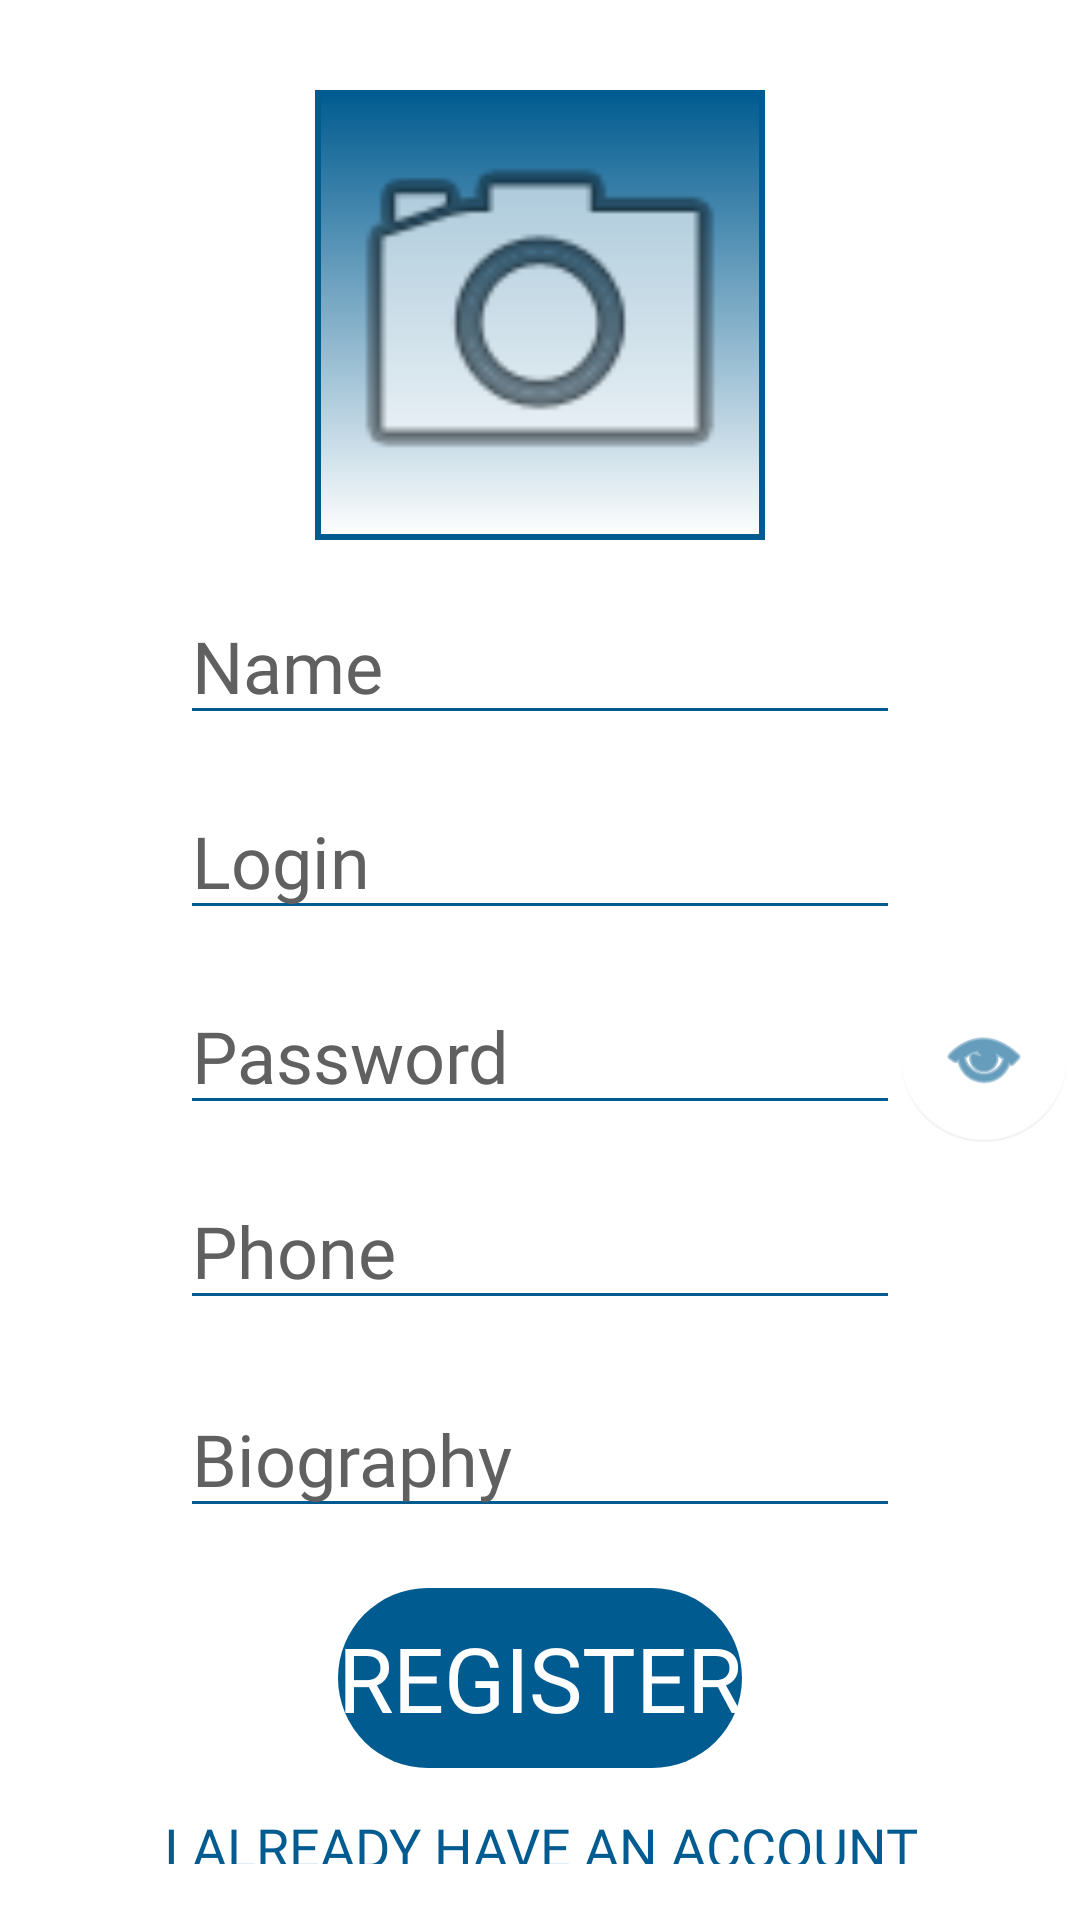

This screen was rendered from an Android layout file. Write that file and the resources it references.
<!-- AndroidManifest.xml: application theme Theme.FACAMPNetwork -->
<!-- res/layout/activity_register.xml -->
<?xml version="1.0" encoding="utf-8"?>
<androidx.constraintlayout.widget.ConstraintLayout xmlns:android="http://schemas.android.com/apk/res/android"
    xmlns:app="http://schemas.android.com/apk/res-auto"
    xmlns:tools="http://schemas.android.com/tools"
    android:layout_width="match_parent"
    android:layout_height="match_parent"
    android:background="@color/background"
    tools:context=".RegisterActivity">

    <ImageView
        android:id="@+id/imageViewFoto"
        android:layout_width="150dp"
        android:layout_height="150dp"
        android:layout_marginTop="30dp"
        android:background="@drawable/image_border"
        android:contentDescription="@string/description_profile_picture"
        app:layout_constraintEnd_toEndOf="parent"
        app:layout_constraintStart_toStartOf="parent"
        app:layout_constraintTop_toTopOf="parent"
        app:srcCompat="@android:drawable/ic_menu_camera" />

    <EditText
        android:id="@+id/editNomeRegister"
        android:layout_width="240dp"
        android:layout_height="45dp"
        android:layout_marginTop="20dp"
        android:backgroundTint="@color/text_line"
        android:ems="10"
        android:fontFamily="@font/gill_sans"
        android:hint="@string/name"
        android:importantForAutofill="no"
        android:inputType="textShortMessage|textNoSuggestions"
        android:maxLength="20"
        android:textColor="@color/text"
        android:textColorHint="@color/hint"
        android:textCursorDrawable="@drawable/cursor_color"
        android:textSize="24sp"
        app:layout_constraintEnd_toEndOf="parent"
        app:layout_constraintStart_toStartOf="parent"
        app:layout_constraintTop_toBottomOf="@+id/imageViewFoto" />

    <EditText
        android:id="@+id/editLoginRegister"
        android:layout_width="240dp"
        android:layout_height="45dp"
        android:layout_marginTop="20dp"
        android:backgroundTint="@color/text_line"
        android:ems="10"
        android:fontFamily="@font/gill_sans"
        android:hint="@string/login"
        android:importantForAutofill="no"
        android:inputType="textShortMessage|textNoSuggestions"
        android:maxLength="20"
        android:textColor="@color/text"
        android:textColorHint="@color/hint"
        android:textCursorDrawable="@drawable/cursor_color"
        android:textSize="24sp"
        app:layout_constraintEnd_toEndOf="parent"
        app:layout_constraintStart_toStartOf="parent"
        app:layout_constraintTop_toBottomOf="@+id/editNomeRegister" />

    <EditText
        android:id="@+id/editSenhaRegister"
        android:layout_width="240dp"
        android:layout_height="45dp"
        android:layout_marginTop="20dp"
        android:backgroundTint="@color/text_line"
        android:ems="10"
        android:fontFamily="@font/gill_sans"
        android:hint="@string/password"
        android:importantForAutofill="no"
        android:inputType="textNoSuggestions|textPassword"
        android:maxLength="32"
        android:textColor="@color/text"
        android:textColorHint="@color/hint"
        android:textCursorDrawable="@drawable/cursor_color"
        android:textSize="24sp"
        app:layout_constraintEnd_toEndOf="parent"
        app:layout_constraintStart_toStartOf="parent"
        app:layout_constraintTop_toBottomOf="@+id/editLoginRegister" />

    <EditText
        android:id="@+id/editTelefoneRegister"
        android:layout_width="240dp"
        android:layout_height="45dp"
        android:layout_marginTop="20dp"
        android:backgroundTint="@color/text_line"
        android:ems="10"
        android:fontFamily="@font/gill_sans"
        android:hint="@string/phone"
        android:importantForAutofill="no"
        android:inputType="textNoSuggestions|phone"
        android:maxLength="32"
        android:textColor="@color/text"
        android:textColorHint="@color/hint"
        android:textCursorDrawable="@drawable/cursor_color"
        android:textSize="24sp"
        app:layout_constraintEnd_toEndOf="parent"
        app:layout_constraintStart_toStartOf="parent"
        app:layout_constraintTop_toBottomOf="@+id/editSenhaRegister" />

    <EditText
        android:id="@+id/editBiografiaRegister"
        android:layout_width="240dp"
        android:layout_height="wrap_content"
        android:layout_marginTop="20dp"
        android:backgroundTint="@color/text_line"
        android:ems="10"
        android:fontFamily="@font/gill_sans"
        android:gravity="start|top"
        android:hint="@string/biography"
        android:importantForAutofill="no"
        android:inputType="textMultiLine"
        android:maxLength="80"
        android:maxLines="4"
        android:textColor="@color/text"
        android:textColorHint="@color/hint"
        android:textCursorDrawable="@drawable/cursor_color"
        android:textSize="24sp"
        app:layout_constraintEnd_toEndOf="parent"
        app:layout_constraintStart_toStartOf="parent"
        app:layout_constraintTop_toBottomOf="@+id/editTelefoneRegister" />

    <Button
        android:id="@+id/buttonRegistrar"
        style="?android:attr/borderlessButtonStyle"
        android:layout_width="wrap_content"
        android:layout_height="60dp"
        android:layout_marginTop="20dp"
        android:background="@drawable/button_onclick_ripple"
        android:fontFamily="@font/gill_sans"
        android:text="@string/register"
        android:textColor="@color/button_text"
        android:textSize="30sp"
        app:layout_constraintEnd_toEndOf="parent"
        app:layout_constraintStart_toStartOf="parent"
        app:layout_constraintTop_toBottomOf="@+id/editBiografiaRegister" />

    <Button
        android:id="@+id/buttonTemConta"
        style="?android:attr/borderlessButtonStyle"
        android:layout_width="wrap_content"
        android:layout_height="38dp"
        android:layout_marginTop="4dp"
        android:fontFamily="@font/gill_sans"
        android:text="@string/i_already_have_an_account"
        android:textColor="@color/label_text"
        android:textSize="18sp"
        app:layout_constraintEnd_toEndOf="parent"
        app:layout_constraintStart_toStartOf="parent"
        app:layout_constraintTop_toBottomOf="@+id/buttonRegistrar" />

    <com.google.android.material.floatingactionbutton.FloatingActionButton
        android:id="@+id/buttonRegisterPasswordVisibility"
        android:layout_width="wrap_content"
        android:layout_height="wrap_content"
        android:background="#00FFFFFF"
        android:clickable="true"
        app:elevation="0dp"
        app:layout_constraintBottom_toBottomOf="@+id/editSenhaRegister"
        app:layout_constraintStart_toEndOf="@+id/editSenhaRegister"
        app:layout_constraintTop_toTopOf="@+id/editSenhaRegister"
        app:maxImageSize="30sp"
        app:srcCompat="@android:drawable/ic_menu_view"
        app:tint="@color/icon_blue" />

</androidx.constraintlayout.widget.ConstraintLayout>
<!-- resources referenced by this layout -->
<resources>
  <color name="background">#FFFFFF</color>
  <color name="button_text">#FFFFFF</color>
  <color name="hint">#606060</color>
  <color name="icon_blue">#005B90</color>
  <color name="label_text">#005B90</color>
  <color name="text">#000000</color>
  <color name="text_line">#005B90</color>
  <!-- drawable button_onclick_ripple (drawable) -->
  <?xml version="1.0" encoding="utf-8"?>
  <ripple xmlns:android="http://schemas.android.com/apk/res/android"
      android:color="@color/button_click">
  
      <item android:id="@android:id/mask">
          <shape android:shape="rectangle">
              <solid android:color="@color/button" />
              <corners android:radius="40dp" />
          </shape>
      </item>
  
      <item android:drawable="@drawable/button_drawable" />
  </ripple>
  <!-- drawable cursor_color (drawable) -->
  <?xml version="1.0" encoding="utf-8"?>
  <shape xmlns:android="http://schemas.android.com/apk/res/android">
      <size android:width="2dp" />
      <solid android:color="@color/text_line"  />
  </shape>
  <!-- drawable image_border (drawable) -->
  <?xml version="1.0" encoding="utf-8"?>
  <shape xmlns:android="http://schemas.android.com/apk/res/android"
      android:shape="rectangle">
  
      <gradient
          android:angle="270"
          android:endColor="@color/image_border_gradient_secondary"
          android:startColor="@color/image_border_gradient_primary" />
  
      <corners android:radius="0dp" />
  
      <stroke
          android:width="2dp"
          android:color="@color/image_border_stroke" />
  </shape>
  <string name="biography">Biography</string>
  <string name="description_profile_picture">Profile Picture</string>
  <string name="i_already_have_an_account">I Already Have An Account</string>
  <string name="login">Login</string>
  <string name="name">Name</string>
  <string name="password">Password</string>
  <string name="phone">Phone</string>
  <string name="register">Register</string>
  <style name="Theme.FACAMPNetwork" parent="Theme.MaterialComponents.DayNight.DarkActionBar">
          
          <item name="colorPrimary">@color/button</item>
          <item name="colorPrimaryVariant">@color/button</item>
          <item name="colorOnPrimary">@color/background</item>
          
          <item name="colorSecondary">@color/background</item>
          <item name="colorSecondaryVariant">@color/background</item>
          <item name="colorOnSecondary">@color/text</item>
          
          <item name="android:statusBarColor" tools:targetApi="l">?attr/colorPrimaryVariant</item>
          
      </style>
  <color name="button_click">#77CDFF</color>
  <color name="button">#005B90</color>
  <!-- drawable button_drawable (drawable) -->
  <?xml version="1.0" encoding="utf-8"?>
  <shape xmlns:android="http://schemas.android.com/apk/res/android"
      android:shape="rectangle">
  
      <solid android:color="@color/button"/>
      <corners android:radius="40dp" />
  </shape>
  <color name="image_border_gradient_secondary">#FFFFFF</color>
  <color name="image_border_gradient_primary">#005B90</color>
  <color name="image_border_stroke">#005B90</color>
</resources>
